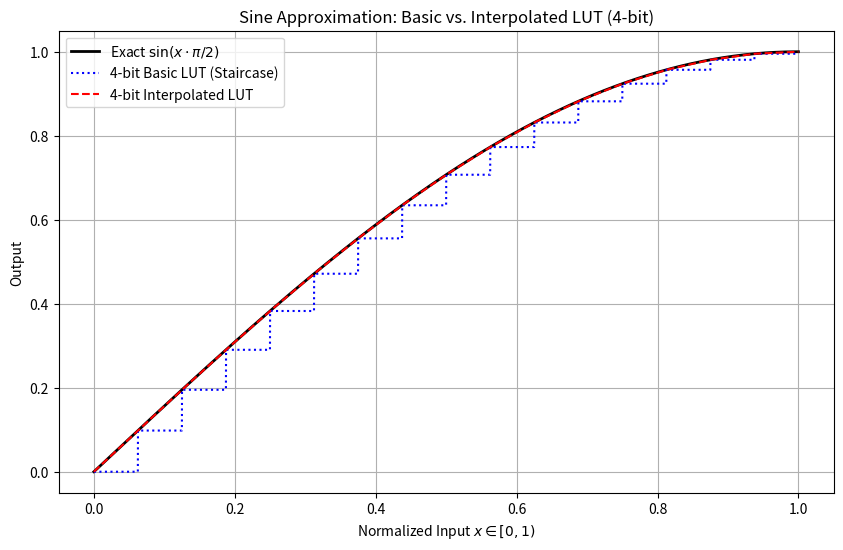
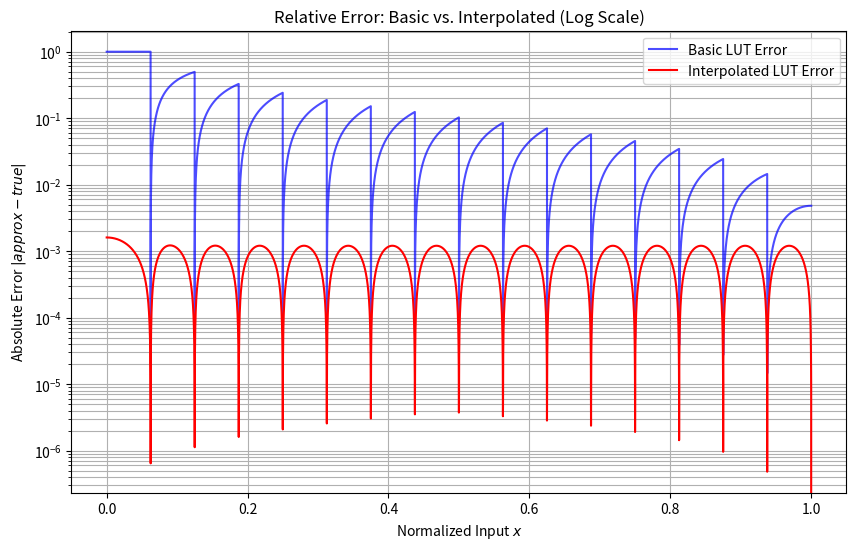

The matplotlib source for these figures, in order:
#!/usr/bin/env python3
import numpy as np
import matplotlib.pyplot as plt

def build_interpolated_lut(bits=4):
    n_entries = 1 << bits
    x_lut = np.linspace(0, 1, n_entries + 1)
    y_lut = np.sin(x_lut * np.pi / 2)
    table = y_lut[:-1]
    slopes = np.diff(y_lut)
    
    return table, slopes

def approx_sin_interpolated(x, table, slopes, bits=4):
    n_entries = 1 << bits
    scaled_x = x * n_entries
    indices = np.floor(scaled_x).astype(int)
    indices = np.clip(indices, 0, n_entries - 1)
    fractions = scaled_x - indices
    
    return table[indices] + fractions * slopes[indices]

bits = 4
table, slopes = build_interpolated_lut(bits)

x_test = np.linspace(0, 1, 10000)
y_true = np.sin(x_test * np.pi / 2)
y_approx_interp = approx_sin_interpolated(x_test, table, slopes, bits)

def approx_sin_basic(x, table, bits=4):
    n_entries = 1 << bits
    indices = (x * n_entries).astype(int)
    indices = np.clip(indices, 0, n_entries - 1)
    return table[indices]

y_approx_basic = approx_sin_basic(x_test, table, bits)

plt.figure(figsize=(10, 6))
plt.plot(x_test, y_true, label='Exact $\sin(x \cdot \pi/2)$', color='black', lw=2)
plt.plot(x_test, y_approx_basic, label='4-bit Basic LUT (Staircase)', linestyle=':', color='blue')
plt.plot(x_test, y_approx_interp, label='4-bit Interpolated LUT', linestyle='--', color='red')
plt.title('Sine Approximation: Basic vs. Interpolated LUT (4-bit)')
plt.xlabel('Normalized Input $x \in [0, 1)$')
plt.ylabel('Output')
plt.legend()
plt.grid(True)
plt.savefig('trig_lut_comparison.png')

err_basic = np.abs(y_approx_basic - y_true) / y_true
err_interp = np.abs(y_approx_interp - y_true) / y_true

plt.figure(figsize=(10, 6))
plt.semilogy(x_test, err_basic, label='Basic LUT Error', color='blue', alpha=0.7)
plt.semilogy(x_test, err_interp, label='Interpolated LUT Error', color='red')
plt.title('Relative Error: Basic vs. Interpolated (Log Scale)')
plt.xlabel('Normalized Input $x$')
plt.ylabel('Absolute Error $|approx - true|$')
plt.legend()
plt.grid(True, which="both", ls="-")
plt.show()
